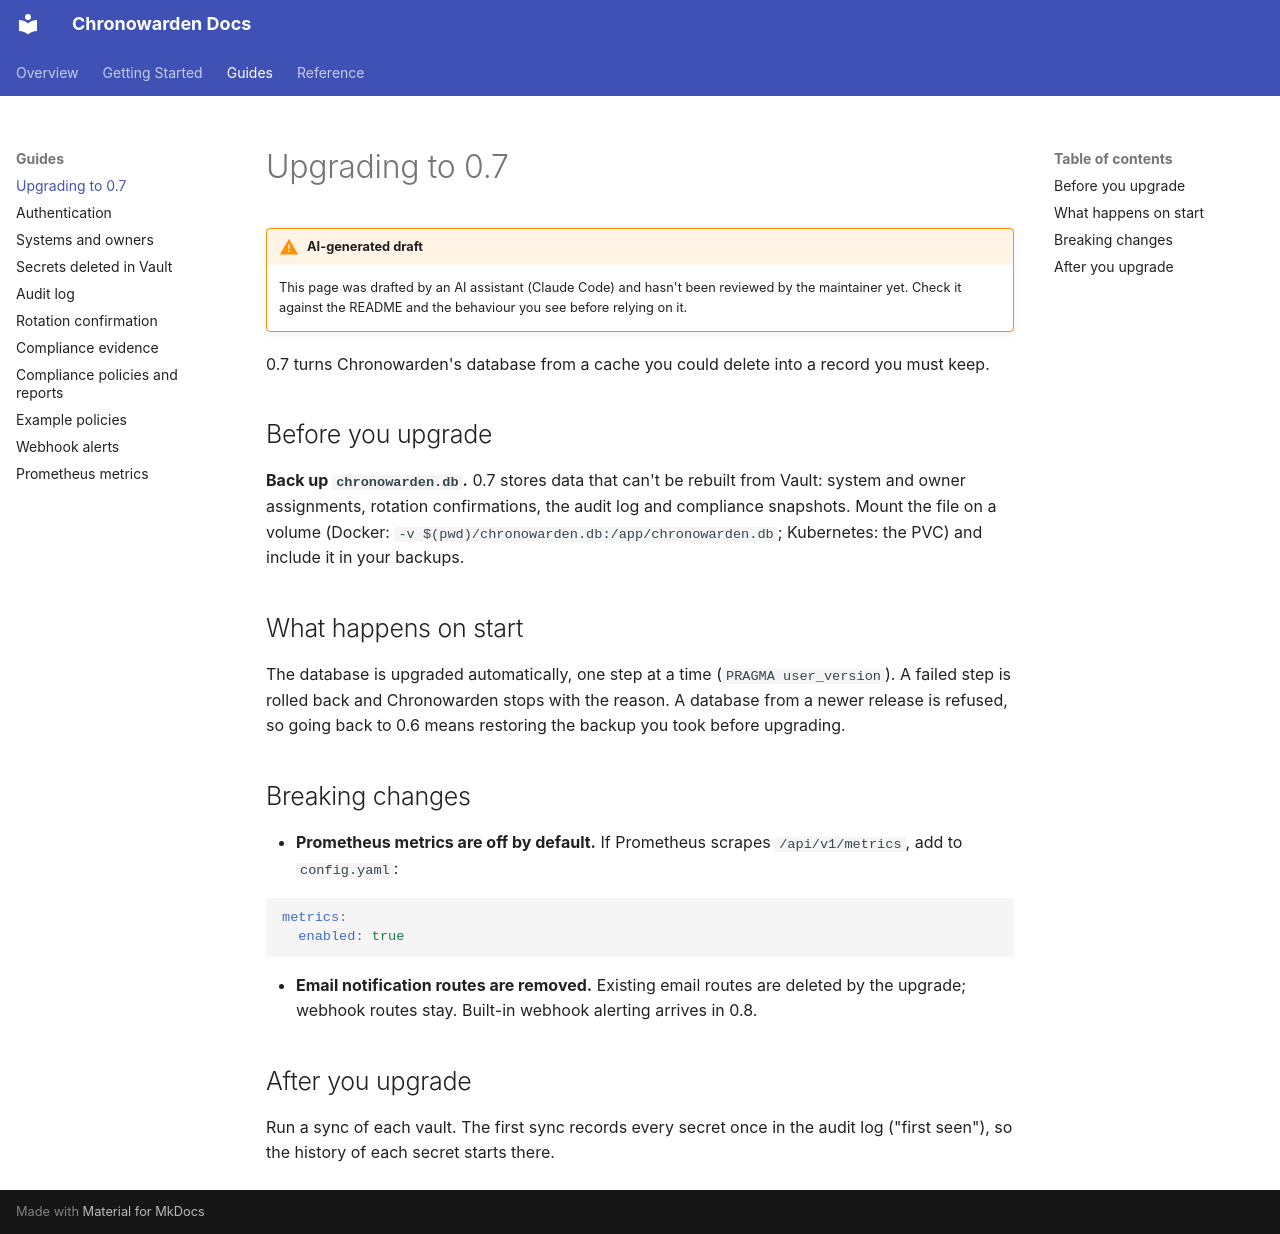

repository: fajfer/chronowarden · page: guides/upgrading-to-0.7/index.html · generator: mkdocs

<!--
SPDX-FileCopyrightText: 2026 Damian Fajfer <damian@fajfer.org>

SPDX-License-Identifier: EUPL-1.2
-->
# Upgrading to 0.7

!!! warning "AI-generated draft"
    This page was drafted by an AI assistant (Claude Code) and hasn't been reviewed by the maintainer yet.
    Check it against the README and the behaviour you see before relying on it.

0.7 turns Chronowarden's database from a cache you could delete into a record you must keep.

## Before you upgrade

**Back up `chronowarden.db`.** 0.7 stores data that can't be rebuilt from Vault: system and owner assignments,
rotation confirmations, the audit log and compliance snapshots. Mount the file on a volume (Docker:
`-v $(pwd)/chronowarden.db:/app/chronowarden.db`; Kubernetes: the PVC) and include it in your backups.

## What happens on start

The database is upgraded automatically, one step at a time (`PRAGMA user_version`). A failed step is rolled back
and Chronowarden stops with the reason. A database from a newer release is refused, so going back to 0.6 means
restoring the backup you took before upgrading.

## Breaking changes

- **Prometheus metrics are off by default.** If Prometheus scrapes `/api/v1/metrics`, add to `config.yaml`:

  ```yaml
  metrics:
    enabled: true
  ```

- **Email notification routes are removed.** Existing email routes are deleted by the upgrade; webhook routes stay.
  Built-in webhook alerting arrives in 0.8.

## After you upgrade

Run a sync of each vault. The first sync records every secret once in the audit log ("first seen"), so the history
of each secret starts there.
